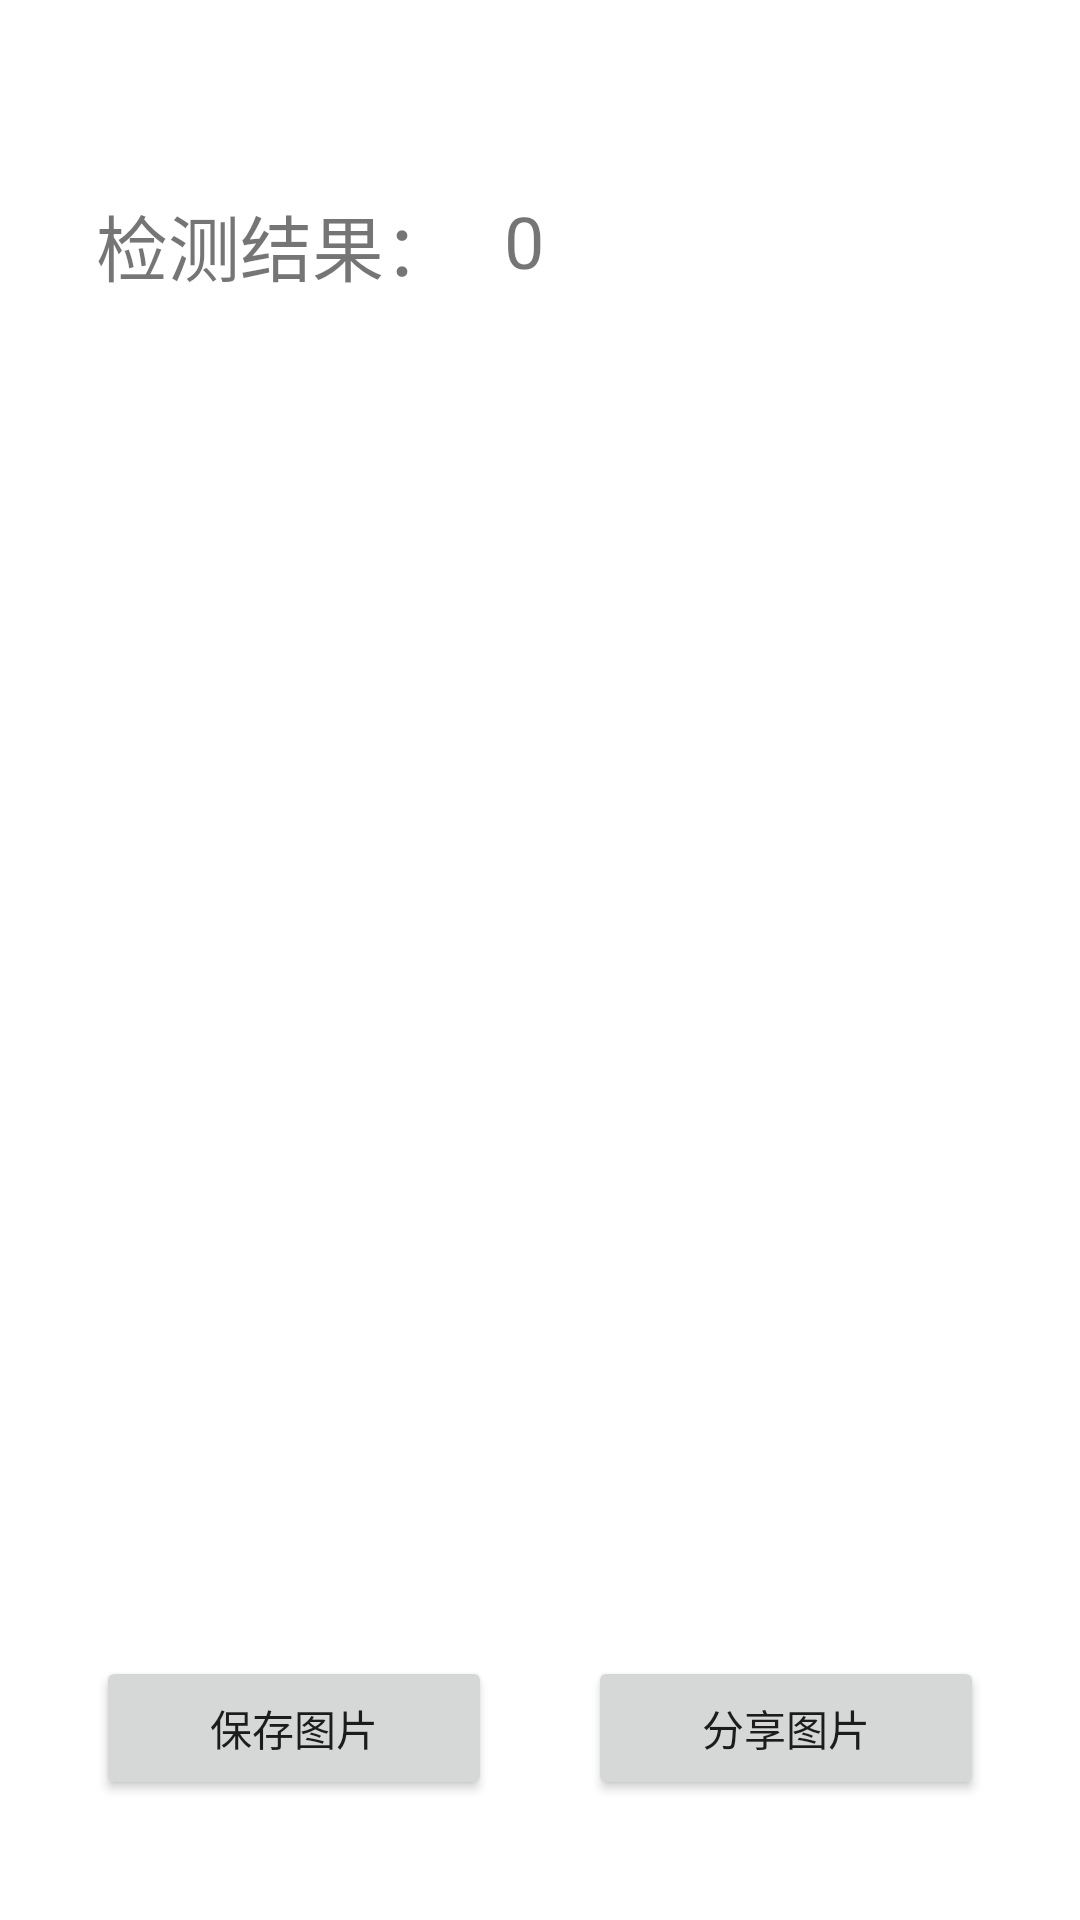

This screen was rendered from an Android layout file. Write that file and the resources it references.
<!-- AndroidManifest.xml: application theme Theme.SmokeDetect -->
<!-- res/layout/activity_result.xml -->
<?xml version="1.0" encoding="utf-8"?>
<androidx.constraintlayout.widget.ConstraintLayout xmlns:android="http://schemas.android.com/apk/res/android"
    xmlns:app="http://schemas.android.com/apk/res-auto"
    xmlns:tools="http://schemas.android.com/tools"
    android:layout_width="match_parent"
    android:layout_height="match_parent"
    tools:context=".ResultActivity">

    <Button
        android:id="@+id/button_save"
        android:layout_width="0dp"
        android:layout_height="wrap_content"
        android:layout_marginStart="32dp"
        android:layout_marginEnd="16dp"
        android:layout_marginBottom="40dp"
        android:onClick="saveToAlbum"
        android:text="保存图片"
        app:icon="@android:drawable/ic_menu_save"
        app:layout_constraintBottom_toBottomOf="parent"
        app:layout_constraintEnd_toStartOf="@+id/button_share"
        app:layout_constraintHorizontal_bias="0.5"
        app:layout_constraintStart_toStartOf="parent" />

    <Button
        android:id="@+id/button_share"
        android:layout_width="0dp"
        android:layout_height="wrap_content"
        android:layout_marginStart="16dp"
        android:layout_marginEnd="32dp"
        android:layout_marginBottom="40dp"
        android:onClick="shareToSystem"
        android:text="分享图片"
        app:icon="@android:drawable/ic_menu_share"
        app:layout_constraintBottom_toBottomOf="parent"
        app:layout_constraintEnd_toEndOf="parent"
        app:layout_constraintHorizontal_bias="0.5"
        app:layout_constraintStart_toEndOf="@+id/button_save" />

    <androidx.constraintlayout.widget.ConstraintLayout
        android:id="@+id/result_wrap"
        android:layout_width="0dp"
        android:layout_height="wrap_content"
        android:background="@color/white"
        app:layout_constraintEnd_toEndOf="parent"
        app:layout_constraintStart_toStartOf="parent"
        app:layout_constraintTop_toTopOf="parent">

        <ImageView
            android:id="@+id/image_view_result"
            android:layout_width="0dp"
            android:layout_height="wrap_content"
            android:layout_marginStart="32dp"
            android:layout_marginTop="32dp"
            android:layout_marginEnd="32dp"
            app:layout_constraintEnd_toEndOf="parent"
            app:layout_constraintStart_toStartOf="parent"
            app:layout_constraintTop_toTopOf="parent"
            tools:srcCompat="@tools:sample/avatars" />

        <TextView
            android:id="@+id/text_view_title"
            android:layout_width="wrap_content"
            android:layout_height="wrap_content"
            android:layout_marginTop="32dp"
            android:layout_marginBottom="32dp"
            android:text="检测结果："
            android:textSize="24sp"
            app:layout_constraintBottom_toBottomOf="parent"
            app:layout_constraintStart_toStartOf="@+id/image_view_result"
            app:layout_constraintTop_toBottomOf="@+id/image_view_result" />

        <TextView
            android:id="@+id/text_view_result"
            android:layout_width="wrap_content"
            android:layout_height="wrap_content"
            android:layout_marginStart="16dp"
            android:text="0"
            android:textSize="24sp"
            app:layout_constraintStart_toEndOf="@+id/text_view_title"
            app:layout_constraintTop_toTopOf="@+id/text_view_title" />
    </androidx.constraintlayout.widget.ConstraintLayout>


</androidx.constraintlayout.widget.ConstraintLayout>
<!-- resources referenced by this layout -->
<resources>
  <color name="white">#FFFFFFFF</color>
  <style name="Theme.SmokeDetect" parent="Theme.MaterialComponents.DayNight.DarkActionBar">
          
          <item name="colorPrimary">@color/blue_500</item>
          <item name="colorPrimaryVariant">@color/blue_200</item>
          <item name="colorOnPrimary">@color/white</item>
          
          <item name="colorSecondary">@color/second_color</item>
          <item name="colorSecondaryVariant">@color/teal_700</item>
          <item name="colorOnSecondary">@color/black</item>
          
          <item name="android:statusBarColor" tools:targetApi="l">?attr/colorPrimaryVariant</item>
          
      </style>
  <color name="blue_500">#2772EE</color>
  <color name="blue_200">#6098F4</color>
  <color name="second_color">#FF03DAC5</color>
  <color name="teal_700">#FF018786</color>
  <color name="black">#FF000000</color>
</resources>
